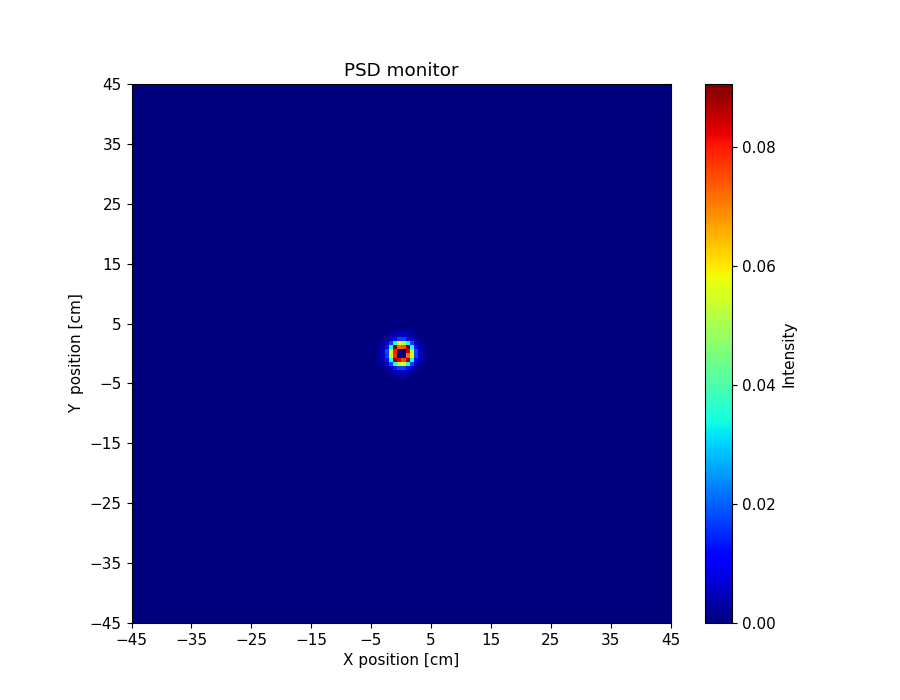

Data behind this chart, as committed beside it:
x_axis, Intensity, Error
0.000000000000000000e+00, 0.000000000000000000e+00, 0.000000000000000000e+00, 0.000000000000000000e+00, 0.000000000000000000e+00, 0.000000000000000000e+00, 0.000000000000000000e+00, 0.000000000000000000e+00, 0.000000000000000000e+00, 0.000000000000000000e+00, 0.000000000000000000e+00, 0.000000000000000000e+00, 0.000000000000000000e+00, 0.000000000000000000e+00, 0.000000000000000000e+00, 0.000000000000000000e+00, 0.000000000000000000e+00, 0.000000000000000000e+00, 0.000000000000000000e+00, 0.000000000000000000e+00, 0.000000000000000000e+00, 0.000000000000000000e+00, 0.000000000000000000e+00, 0.000000000000000000e+00
0.000000000000000000e+00, 0.000000000000000000e+00, 0.000000000000000000e+00, 0.000000000000000000e+00, 0.000000000000000000e+00, 0.000000000000000000e+00, 0.000000000000000000e+00, 0.000000000000000000e+00, 0.000000000000000000e+00, 0.000000000000000000e+00, 0.000000000000000000e+00, 0.000000000000000000e+00, 0.000000000000000000e+00, 0.000000000000000000e+00, 0.000000000000000000e+00, 0.000000000000000000e+00, 0.000000000000000000e+00, 0.000000000000000000e+00, 0.000000000000000000e+00, 0.000000000000000000e+00, 0.000000000000000000e+00, 0.000000000000000000e+00, 0.000000000000000000e+00, 0.000000000000000000e+00
0.000000000000000000e+00, 0.000000000000000000e+00, 0.000000000000000000e+00, 0.000000000000000000e+00, 0.000000000000000000e+00, 0.000000000000000000e+00, 0.000000000000000000e+00, 0.000000000000000000e+00, 0.000000000000000000e+00, 0.000000000000000000e+00, 0.000000000000000000e+00, 0.000000000000000000e+00, 0.000000000000000000e+00, 0.000000000000000000e+00, 0.000000000000000000e+00, 0.000000000000000000e+00, 0.000000000000000000e+00, 0.000000000000000000e+00, 0.000000000000000000e+00, 0.000000000000000000e+00, 0.000000000000000000e+00, 0.000000000000000000e+00, 0.000000000000000000e+00, 0.000000000000000000e+00
0.000000000000000000e+00, 0.000000000000000000e+00, 0.000000000000000000e+00, 0.000000000000000000e+00, 0.000000000000000000e+00, 0.000000000000000000e+00, 0.000000000000000000e+00, 0.000000000000000000e+00, 0.000000000000000000e+00, 0.000000000000000000e+00, 0.000000000000000000e+00, 0.000000000000000000e+00, 0.000000000000000000e+00, 0.000000000000000000e+00, 0.000000000000000000e+00, 0.000000000000000000e+00, 0.000000000000000000e+00, 0.000000000000000000e+00, 0.000000000000000000e+00, 0.000000000000000000e+00, 0.000000000000000000e+00, 0.000000000000000000e+00, 0.000000000000000000e+00, 0.000000000000000000e+00
0.000000000000000000e+00, 0.000000000000000000e+00, 0.000000000000000000e+00, 0.000000000000000000e+00, 0.000000000000000000e+00, 0.000000000000000000e+00, 0.000000000000000000e+00, 0.000000000000000000e+00, 0.000000000000000000e+00, 0.000000000000000000e+00, 0.000000000000000000e+00, 0.000000000000000000e+00, 0.000000000000000000e+00, 0.000000000000000000e+00, 0.000000000000000000e+00, 0.000000000000000000e+00, 0.000000000000000000e+00, 0.000000000000000000e+00, 0.000000000000000000e+00, 0.000000000000000000e+00, 0.000000000000000000e+00, 0.000000000000000000e+00, 0.000000000000000000e+00, 0.000000000000000000e+00
0.000000000000000000e+00, 0.000000000000000000e+00, 0.000000000000000000e+00, 0.000000000000000000e+00, 0.000000000000000000e+00, 0.000000000000000000e+00, 0.000000000000000000e+00, 0.000000000000000000e+00, 0.000000000000000000e+00, 0.000000000000000000e+00, 0.000000000000000000e+00, 0.000000000000000000e+00, 0.000000000000000000e+00, 0.000000000000000000e+00, 0.000000000000000000e+00, 0.000000000000000000e+00, 0.000000000000000000e+00, 0.000000000000000000e+00, 0.000000000000000000e+00, 0.000000000000000000e+00, 0.000000000000000000e+00, 0.000000000000000000e+00, 0.000000000000000000e+00, 0.000000000000000000e+00
0.000000000000000000e+00, 0.000000000000000000e+00, 0.000000000000000000e+00, 0.000000000000000000e+00, 0.000000000000000000e+00, 0.000000000000000000e+00, 0.000000000000000000e+00, 0.000000000000000000e+00, 0.000000000000000000e+00, 0.000000000000000000e+00, 0.000000000000000000e+00, 0.000000000000000000e+00, 0.000000000000000000e+00, 0.000000000000000000e+00, 0.000000000000000000e+00, 0.000000000000000000e+00, 0.000000000000000000e+00, 0.000000000000000000e+00, 0.000000000000000000e+00, 0.000000000000000000e+00, 0.000000000000000000e+00, 0.000000000000000000e+00, 0.000000000000000000e+00, 0.000000000000000000e+00
0.000000000000000000e+00, 0.000000000000000000e+00, 0.000000000000000000e+00, 0.000000000000000000e+00, 0.000000000000000000e+00, 0.000000000000000000e+00, 0.000000000000000000e+00, 0.000000000000000000e+00, 0.000000000000000000e+00, 0.000000000000000000e+00, 0.000000000000000000e+00, 0.000000000000000000e+00, 0.000000000000000000e+00, 0.000000000000000000e+00, 0.000000000000000000e+00, 0.000000000000000000e+00, 0.000000000000000000e+00, 0.000000000000000000e+00, 0.000000000000000000e+00, 0.000000000000000000e+00, 0.000000000000000000e+00, 0.000000000000000000e+00, 0.000000000000000000e+00, 0.000000000000000000e+00
0.000000000000000000e+00, 0.000000000000000000e+00, 0.000000000000000000e+00, 0.000000000000000000e+00, 0.000000000000000000e+00, 0.000000000000000000e+00, 0.000000000000000000e+00, 0.000000000000000000e+00, 0.000000000000000000e+00, 0.000000000000000000e+00, 0.000000000000000000e+00, 0.000000000000000000e+00, 0.000000000000000000e+00, 0.000000000000000000e+00, 0.000000000000000000e+00, 0.000000000000000000e+00, 0.000000000000000000e+00, 0.000000000000000000e+00, 0.000000000000000000e+00, 0.000000000000000000e+00, 0.000000000000000000e+00, 0.000000000000000000e+00, 0.000000000000000000e+00, 0.000000000000000000e+00
0.000000000000000000e+00, 0.000000000000000000e+00, 0.000000000000000000e+00, 0.000000000000000000e+00, 0.000000000000000000e+00, 0.000000000000000000e+00, 0.000000000000000000e+00, 0.000000000000000000e+00, 0.000000000000000000e+00, 0.000000000000000000e+00, 0.000000000000000000e+00, 0.000000000000000000e+00, 0.000000000000000000e+00, 0.000000000000000000e+00, 0.000000000000000000e+00, 0.000000000000000000e+00, 0.000000000000000000e+00, 0.000000000000000000e+00, 0.000000000000000000e+00, 0.000000000000000000e+00, 0.000000000000000000e+00, 0.000000000000000000e+00, 0.000000000000000000e+00, 0.000000000000000000e+00
0.000000000000000000e+00, 0.000000000000000000e+00, 0.000000000000000000e+00, 0.000000000000000000e+00, 0.000000000000000000e+00, 0.000000000000000000e+00, 0.000000000000000000e+00, 0.000000000000000000e+00, 0.000000000000000000e+00, 0.000000000000000000e+00, 0.000000000000000000e+00, 0.000000000000000000e+00, 0.000000000000000000e+00, 0.000000000000000000e+00, 0.000000000000000000e+00, 0.000000000000000000e+00, 0.000000000000000000e+00, 0.000000000000000000e+00, 0.000000000000000000e+00, 0.000000000000000000e+00, 0.000000000000000000e+00, 0.000000000000000000e+00, 0.000000000000000000e+00, 0.000000000000000000e+00
0.000000000000000000e+00, 0.000000000000000000e+00, 0.000000000000000000e+00, 0.000000000000000000e+00, 0.000000000000000000e+00, 0.000000000000000000e+00, 0.000000000000000000e+00, 0.000000000000000000e+00, 0.000000000000000000e+00, 0.000000000000000000e+00, 0.000000000000000000e+00, 0.000000000000000000e+00, 0.000000000000000000e+00, 0.000000000000000000e+00, 0.000000000000000000e+00, 0.000000000000000000e+00, 0.000000000000000000e+00, 0.000000000000000000e+00, 0.000000000000000000e+00, 0.000000000000000000e+00, 0.000000000000000000e+00, 0.000000000000000000e+00, 0.000000000000000000e+00, 0.000000000000000000e+00
0.000000000000000000e+00, 0.000000000000000000e+00, 0.000000000000000000e+00, 0.000000000000000000e+00, 0.000000000000000000e+00, 0.000000000000000000e+00, 0.000000000000000000e+00, 0.000000000000000000e+00, 0.000000000000000000e+00, 0.000000000000000000e+00, 0.000000000000000000e+00, 0.000000000000000000e+00, 0.000000000000000000e+00, 0.000000000000000000e+00, 0.000000000000000000e+00, 0.000000000000000000e+00, 0.000000000000000000e+00, 0.000000000000000000e+00, 0.000000000000000000e+00, 0.000000000000000000e+00, 0.000000000000000000e+00, 0.000000000000000000e+00, 0.000000000000000000e+00, 0.000000000000000000e+00
0.000000000000000000e+00, 0.000000000000000000e+00, 0.000000000000000000e+00, 0.000000000000000000e+00, 0.000000000000000000e+00, 0.000000000000000000e+00, 0.000000000000000000e+00, 0.000000000000000000e+00, 0.000000000000000000e+00, 0.000000000000000000e+00, 0.000000000000000000e+00, 0.000000000000000000e+00, 0.000000000000000000e+00, 0.000000000000000000e+00, 0.000000000000000000e+00, 0.000000000000000000e+00, 0.000000000000000000e+00, 0.000000000000000000e+00, 0.000000000000000000e+00, 0.000000000000000000e+00, 0.000000000000000000e+00, 0.000000000000000000e+00, 0.000000000000000000e+00, 0.000000000000000000e+00
0.000000000000000000e+00, 0.000000000000000000e+00, 0.000000000000000000e+00, 0.000000000000000000e+00, 0.000000000000000000e+00, 0.000000000000000000e+00, 0.000000000000000000e+00, 0.000000000000000000e+00, 0.000000000000000000e+00, 0.000000000000000000e+00, 0.000000000000000000e+00, 0.000000000000000000e+00, 0.000000000000000000e+00, 0.000000000000000000e+00, 0.000000000000000000e+00, 0.000000000000000000e+00, 0.000000000000000000e+00, 0.000000000000000000e+00, 0.000000000000000000e+00, 0.000000000000000000e+00, 0.000000000000000000e+00, 0.000000000000000000e+00, 0.000000000000000000e+00, 0.000000000000000000e+00
0.000000000000000000e+00, 0.000000000000000000e+00, 0.000000000000000000e+00, 0.000000000000000000e+00, 0.000000000000000000e+00, 0.000000000000000000e+00, 0.000000000000000000e+00, 0.000000000000000000e+00, 0.000000000000000000e+00, 0.000000000000000000e+00, 0.000000000000000000e+00, 0.000000000000000000e+00, 0.000000000000000000e+00, 0.000000000000000000e+00, 0.000000000000000000e+00, 0.000000000000000000e+00, 0.000000000000000000e+00, 0.000000000000000000e+00, 0.000000000000000000e+00, 0.000000000000000000e+00, 0.000000000000000000e+00, 0.000000000000000000e+00, 0.000000000000000000e+00, 0.000000000000000000e+00
0.000000000000000000e+00, 0.000000000000000000e+00, 0.000000000000000000e+00, 0.000000000000000000e+00, 0.000000000000000000e+00, 0.000000000000000000e+00, 0.000000000000000000e+00, 0.000000000000000000e+00, 0.000000000000000000e+00, 0.000000000000000000e+00, 0.000000000000000000e+00, 0.000000000000000000e+00, 0.000000000000000000e+00, 0.000000000000000000e+00, 0.000000000000000000e+00, 0.000000000000000000e+00, 0.000000000000000000e+00, 0.000000000000000000e+00, 0.000000000000000000e+00, 0.000000000000000000e+00, 0.000000000000000000e+00, 0.000000000000000000e+00, 0.000000000000000000e+00, 0.000000000000000000e+00
0.000000000000000000e+00, 0.000000000000000000e+00, 0.000000000000000000e+00, 0.000000000000000000e+00, 0.000000000000000000e+00, 0.000000000000000000e+00, 0.000000000000000000e+00, 0.000000000000000000e+00, 0.000000000000000000e+00, 0.000000000000000000e+00, 0.000000000000000000e+00, 0.000000000000000000e+00, 0.000000000000000000e+00, 0.000000000000000000e+00, 0.000000000000000000e+00, 0.000000000000000000e+00, 0.000000000000000000e+00, 0.000000000000000000e+00, 0.000000000000000000e+00, 0.000000000000000000e+00, 0.000000000000000000e+00, 0.000000000000000000e+00, 0.000000000000000000e+00, 6.751271099999999723e-10
0.000000000000000000e+00, 0.000000000000000000e+00, 0.000000000000000000e+00, 0.000000000000000000e+00, 0.000000000000000000e+00, 0.000000000000000000e+00, 0.000000000000000000e+00, 0.000000000000000000e+00, 0.000000000000000000e+00, 0.000000000000000000e+00, 0.000000000000000000e+00, 0.000000000000000000e+00, 0.000000000000000000e+00, 0.000000000000000000e+00, 0.000000000000000000e+00, 0.000000000000000000e+00, 0.000000000000000000e+00, 0.000000000000000000e+00, 0.000000000000000000e+00, 0.000000000000000000e+00, 0.000000000000000000e+00, 0.000000000000000000e+00, 1.197032860000000075e-09, 3.716430297000000058e-08
0.000000000000000000e+00, 0.000000000000000000e+00, 0.000000000000000000e+00, 0.000000000000000000e+00, 0.000000000000000000e+00, 0.000000000000000000e+00, 0.000000000000000000e+00, 0.000000000000000000e+00, 0.000000000000000000e+00, 0.000000000000000000e+00, 0.000000000000000000e+00, 0.000000000000000000e+00, 0.000000000000000000e+00, 0.000000000000000000e+00, 0.000000000000000000e+00, 0.000000000000000000e+00, 0.000000000000000000e+00, 0.000000000000000000e+00, 0.000000000000000000e+00, 0.000000000000000000e+00, 0.000000000000000000e+00, 1.019571760999999951e-09, 4.553726974999999853e-08, 1.085294035999999949e-07
0.000000000000000000e+00, 0.000000000000000000e+00, 0.000000000000000000e+00, 0.000000000000000000e+00, 0.000000000000000000e+00, 0.000000000000000000e+00, 0.000000000000000000e+00, 0.000000000000000000e+00, 0.000000000000000000e+00, 0.000000000000000000e+00, 0.000000000000000000e+00, 0.000000000000000000e+00, 0.000000000000000000e+00, 0.000000000000000000e+00, 0.000000000000000000e+00, 0.000000000000000000e+00, 0.000000000000000000e+00, 0.000000000000000000e+00, 0.000000000000000000e+00, 0.000000000000000000e+00, 3.079659782999999977e-09, 5.018936660999999953e-08, 1.097993009999999961e-07, 1.186085372000000049e-07
0.000000000000000000e+00, 0.000000000000000000e+00, 0.000000000000000000e+00, 0.000000000000000000e+00, 0.000000000000000000e+00, 0.000000000000000000e+00, 0.000000000000000000e+00, 0.000000000000000000e+00, 0.000000000000000000e+00, 0.000000000000000000e+00, 0.000000000000000000e+00, 0.000000000000000000e+00, 0.000000000000000000e+00, 0.000000000000000000e+00, 0.000000000000000000e+00, 0.000000000000000000e+00, 0.000000000000000000e+00, 0.000000000000000000e+00, 0.000000000000000000e+00, 2.059988310999999897e-09, 4.433225292000000206e-08, 1.133856820000000048e-07, 1.164046254999999939e-07, 1.151053282999999945e-07
0.000000000000000000e+00, 0.000000000000000000e+00, 0.000000000000000000e+00, 0.000000000000000000e+00, 0.000000000000000000e+00, 0.000000000000000000e+00, 0.000000000000000000e+00, 0.000000000000000000e+00, 0.000000000000000000e+00, 0.000000000000000000e+00, 0.000000000000000000e+00, 0.000000000000000000e+00, 0.000000000000000000e+00, 0.000000000000000000e+00, 0.000000000000000000e+00, 0.000000000000000000e+00, 0.000000000000000000e+00, 0.000000000000000000e+00, 1.510252043000000055e-09, 4.371506384000000118e-08, 1.015251799000000003e-07, 1.225254402999999868e-07, 1.188088122999999934e-07, 1.122961310999999956e-07
0.000000000000000000e+00, 0.000000000000000000e+00, 0.000000000000000000e+00, 0.000000000000000000e+00, 0.000000000000000000e+00, 0.000000000000000000e+00, 0.000000000000000000e+00, 0.000000000000000000e+00, 0.000000000000000000e+00, 0.000000000000000000e+00, 0.000000000000000000e+00, 0.000000000000000000e+00, 0.000000000000000000e+00, 0.000000000000000000e+00, 0.000000000000000000e+00, 0.000000000000000000e+00, 0.000000000000000000e+00, 1.053186824999999980e-09, 3.552097524000000227e-08, 1.043446841999999943e-07, 1.235023163000000096e-07, 1.198045651000000117e-07, 1.120908452999999996e-07, 1.100782239999999934e-07
0.000000000000000000e+00, 0.000000000000000000e+00, 0.000000000000000000e+00, 0.000000000000000000e+00, 0.000000000000000000e+00, 0.000000000000000000e+00, 0.000000000000000000e+00, 0.000000000000000000e+00, 0.000000000000000000e+00, 0.000000000000000000e+00, 0.000000000000000000e+00, 0.000000000000000000e+00, 0.000000000000000000e+00, 0.000000000000000000e+00, 0.000000000000000000e+00, 0.000000000000000000e+00, 1.551318938999999963e-10, 2.730195635000000037e-08, 1.059583397000000056e-07, 1.149785051999999946e-07, 1.258032482999999898e-07, 1.230955745999999927e-07, 1.064264748000000020e-07, 9.984644701999999610e-08
0.000000000000000000e+00, 0.000000000000000000e+00, 0.000000000000000000e+00, 0.000000000000000000e+00, 0.000000000000000000e+00, 0.000000000000000000e+00, 0.000000000000000000e+00, 0.000000000000000000e+00, 0.000000000000000000e+00, 0.000000000000000000e+00, 0.000000000000000000e+00, 0.000000000000000000e+00, 0.000000000000000000e+00, 0.000000000000000000e+00, 0.000000000000000000e+00, 8.892960337999999477e-12, 1.496391075000000135e-08, 9.046702705000000155e-08, 1.137454023000000046e-07, 1.188272258000000050e-07, 1.094416104000000031e-07, 1.052875261000000056e-07, 9.929578575999999976e-08, 9.893868770000000474e-08
0.000000000000000000e+00, 0.000000000000000000e+00, 0.000000000000000000e+00, 0.000000000000000000e+00, 0.000000000000000000e+00, 0.000000000000000000e+00, 0.000000000000000000e+00, 0.000000000000000000e+00, 0.000000000000000000e+00, 0.000000000000000000e+00, 0.000000000000000000e+00, 0.000000000000000000e+00, 0.000000000000000000e+00, 0.000000000000000000e+00, 0.000000000000000000e+00, 9.462263357000000413e-09, 7.653100203999999886e-08, 1.208846352999999981e-07, 1.181175563000000018e-07, 1.232700966999999875e-07, 1.082618868999999989e-07, 1.018452039999999953e-07, 9.856354625000000344e-08, 1.035539238999999960e-07
0.000000000000000000e+00, 0.000000000000000000e+00, 0.000000000000000000e+00, 0.000000000000000000e+00, 0.000000000000000000e+00, 0.000000000000000000e+00, 0.000000000000000000e+00, 0.000000000000000000e+00, 0.000000000000000000e+00, 0.000000000000000000e+00, 0.000000000000000000e+00, 0.000000000000000000e+00, 0.000000000000000000e+00, 0.000000000000000000e+00, 2.771083497999999896e-09, 5.934554834999999830e-08, 1.102810709999999995e-07, 1.194779309999999941e-07, 1.191686068000000003e-07, 1.068834204999999950e-07, 1.039889835999999937e-07, 1.021054033000000046e-07, 1.048274904000000004e-07, 1.228777444000000015e-07
0.000000000000000000e+00, 0.000000000000000000e+00, 0.000000000000000000e+00, 0.000000000000000000e+00, 0.000000000000000000e+00, 0.000000000000000000e+00, 0.000000000000000000e+00, 0.000000000000000000e+00, 0.000000000000000000e+00, 0.000000000000000000e+00, 0.000000000000000000e+00, 0.000000000000000000e+00, 0.000000000000000000e+00, 3.360892158000000186e-10, 3.855434741000000205e-08, 1.165293711999999967e-07, 1.189352616000000032e-07, 1.192766415000000130e-07, 1.108747363999999939e-07, 1.051536740999999935e-07, 9.426709099000000071e-08, 1.050373438000000032e-07, 1.098034800000000014e-07, 1.322862257000000116e-07
0.000000000000000000e+00, 0.000000000000000000e+00, 0.000000000000000000e+00, 0.000000000000000000e+00, 0.000000000000000000e+00, 0.000000000000000000e+00, 0.000000000000000000e+00, 0.000000000000000000e+00, 0.000000000000000000e+00, 0.000000000000000000e+00, 0.000000000000000000e+00, 0.000000000000000000e+00, 0.000000000000000000e+00, 1.735345424999999999e-08, 9.797342387000000646e-08, 1.161004710999999970e-07, 1.176925559000000028e-07, 1.203083610000000069e-07, 1.055341531999999998e-07, 1.004536160999999991e-07, 9.917095731000000121e-08, 1.131582364999999975e-07, 1.362260416000000050e-07, 1.561876554999999898e-07
0.000000000000000000e+00, 0.000000000000000000e+00, 0.000000000000000000e+00, 0.000000000000000000e+00, 0.000000000000000000e+00, 0.000000000000000000e+00, 0.000000000000000000e+00, 0.000000000000000000e+00, 0.000000000000000000e+00, 0.000000000000000000e+00, 0.000000000000000000e+00, 0.000000000000000000e+00, 3.978097908000000260e-09, 6.457441870999999738e-08, 1.150413224000000011e-07, 1.166982062999999951e-07, 1.097327707999999938e-07, 1.037736682999999985e-07, 9.583188365000000090e-08, 1.054449587000000006e-07, 1.148411304999999994e-07, 1.323422884999999958e-07, 1.606872184999999868e-07, 1.898934006000000103e-07
0.000000000000000000e+00, 0.000000000000000000e+00, 0.000000000000000000e+00, 0.000000000000000000e+00, 0.000000000000000000e+00, 0.000000000000000000e+00, 0.000000000000000000e+00, 0.000000000000000000e+00, 0.000000000000000000e+00, 0.000000000000000000e+00, 0.000000000000000000e+00, 1.172533844000000108e-10, 3.917081436999999972e-08, 1.060343045000000012e-07, 1.186149571000000049e-07, 1.120248163000000049e-07, 1.084988362999999968e-07, 1.049948566999999939e-07, 9.910480814999999728e-08, 1.035060388000000063e-07, 1.228840194000000000e-07, 1.515781685000000115e-07, 1.816315361000000008e-07, 2.107981074999999989e-07
0.000000000000000000e+00, 0.000000000000000000e+00, 0.000000000000000000e+00, 0.000000000000000000e+00, 0.000000000000000000e+00, 0.000000000000000000e+00, 0.000000000000000000e+00, 0.000000000000000000e+00, 0.000000000000000000e+00, 0.000000000000000000e+00, 0.000000000000000000e+00, 1.304172668999999932e-08, 9.016064943000000106e-08, 1.179822555000000043e-07, 1.098396915000000021e-07, 1.089494332999999992e-07, 1.087616055999999981e-07, 9.900726090999999805e-08, 1.045608350000000027e-07, 1.205060319999999909e-07, 1.452778032999999975e-07, 1.680208451000000081e-07, 2.071994040000000110e-07, 2.188715260999999989e-07
0.000000000000000000e+00, 0.000000000000000000e+00, 0.000000000000000000e+00, 0.000000000000000000e+00, 0.000000000000000000e+00, 0.000000000000000000e+00, 0.000000000000000000e+00, 0.000000000000000000e+00, 0.000000000000000000e+00, 0.000000000000000000e+00, 9.635978465000000971e-10, 5.308547594999999725e-08, 1.091572472000000020e-07, 1.188553628000000043e-07, 1.123662303000000007e-07, 1.050399957000000065e-07, 9.603407182000000092e-08, 9.393292432999999998e-08, 1.153595369999999967e-07, 1.387619221000000119e-07, 1.626073729999999980e-07, 1.999681703999999957e-07, 2.133075462999999993e-07, 2.192170151999999885e-07
0.000000000000000000e+00, 0.000000000000000000e+00, 0.000000000000000000e+00, 0.000000000000000000e+00, 0.000000000000000000e+00, 0.000000000000000000e+00, 0.000000000000000000e+00, 0.000000000000000000e+00, 0.000000000000000000e+00, 0.000000000000000000e+00, 2.186354937000000055e-08, 1.031514137999999979e-07, 1.159551515000000020e-07, 1.174797019999999948e-07, 1.150061677000000064e-07, 1.022426698000000017e-07, 9.847307023999999632e-08, 1.007387635999999971e-07, 1.283170880999999935e-07, 1.625251637000000087e-07, 1.826807830000000001e-07, 2.022141398000000016e-07, 2.335321965999999961e-07, 2.287088719000000039e-07
0.000000000000000000e+00, 0.000000000000000000e+00, 0.000000000000000000e+00, 0.000000000000000000e+00, 0.000000000000000000e+00, 0.000000000000000000e+00, 0.000000000000000000e+00, 0.000000000000000000e+00, 0.000000000000000000e+00, 3.049901753999999897e-09, 6.713238831999999462e-08, 1.196128151000000126e-07, 1.174448510000000059e-07, 1.129587205999999995e-07, 1.101112981999999982e-07, 1.085436107000000023e-07, 9.629002036999999604e-08, 1.185143513999999945e-07, 1.424523976999999868e-07, 1.769685260000000024e-07, 1.918775405999999886e-07, 2.292584770000000103e-07, 2.322808032000000040e-07, 2.301367255000000015e-07
0.000000000000000000e+00, 0.000000000000000000e+00, 0.000000000000000000e+00, 0.000000000000000000e+00, 0.000000000000000000e+00, 0.000000000000000000e+00, 0.000000000000000000e+00, 0.000000000000000000e+00, 0.000000000000000000e+00, 2.803223358000000115e-08, 1.035962646999999934e-07, 1.191923430999999947e-07, 1.183535309999999950e-07, 1.112180981999999986e-07, 1.019034860999999938e-07, 9.320458105000000606e-08, 1.119340134000000026e-07, 1.314901479000000073e-07, 1.607137674000000010e-07, 1.870740965999999992e-07, 2.154299123000000009e-07, 2.339516082000000003e-07, 2.183290278000000013e-07, 2.180728075000000131e-07
0.000000000000000000e+00, 0.000000000000000000e+00, 0.000000000000000000e+00, 0.000000000000000000e+00, 0.000000000000000000e+00, 0.000000000000000000e+00, 0.000000000000000000e+00, 0.000000000000000000e+00, 2.957092608999999867e-09, 6.786540731999999473e-08, 1.185912309999999972e-07, 1.160172181000000042e-07, 1.191898265999999982e-07, 1.078272038999999938e-07, 1.011566384000000010e-07, 1.060172799000000038e-07, 1.167904750999999998e-07, 1.476510791999999886e-07, 1.735616318000000011e-07, 2.136722895000000005e-07, 2.253956187999999931e-07, 2.215005914999999932e-07, 2.242776473999999885e-07, 2.048130167999999879e-07
0.000000000000000000e+00, 0.000000000000000000e+00, 0.000000000000000000e+00, 0.000000000000000000e+00, 0.000000000000000000e+00, 0.000000000000000000e+00, 0.000000000000000000e+00, 0.000000000000000000e+00, 2.283486424999999957e-08, 1.049987079000000039e-07, 1.193413655000000120e-07, 1.119364587000000029e-07, 1.100314060999999998e-07, 1.015167347999999966e-07, 1.018871268999999935e-07, 1.178122363000000039e-07, 1.423266881999999978e-07, 1.636405593999999979e-07, 2.004279957000000001e-07, 2.193709324000000110e-07, 2.510710622000000153e-07, 2.280959346999999972e-07, 2.172983873000000040e-07, 2.054881957999999997e-07
0.000000000000000000e+00, 0.000000000000000000e+00, 0.000000000000000000e+00, 0.000000000000000000e+00, 0.000000000000000000e+00, 0.000000000000000000e+00, 0.000000000000000000e+00, 1.296799079999999944e-09, 6.811509939000000188e-08, 1.218064213999999976e-07, 1.184055588000000065e-07, 1.100290589000000060e-07, 1.015245229999999944e-07, 9.711989442000000121e-08, 1.047473224999999968e-07, 1.275948480999999983e-07, 1.532305157000000102e-07, 1.824535593000000006e-07, 2.130317992999999953e-07, 2.273429742999999964e-07, 2.292052235000000100e-07, 2.216567741000000066e-07, 2.086221356000000104e-07, 1.972574143000000087e-07
0.000000000000000000e+00, 0.000000000000000000e+00, 0.000000000000000000e+00, 0.000000000000000000e+00, 0.000000000000000000e+00, 0.000000000000000000e+00, 0.000000000000000000e+00, 1.449133259000000083e-08, 1.001397715999999954e-07, 1.240098944000000028e-07, 1.067876122000000019e-07, 1.083194617999999970e-07, 1.036840108000000007e-07, 9.723286293999999821e-08, 1.070781634999999985e-07, 1.382429962000000046e-07, 1.616847618000000017e-07, 2.038931922000000097e-07, 2.316391654999999920e-07, 2.343382841000000099e-07, 2.312126902999999928e-07, 2.146220068000000098e-07, 1.970460326000000101e-07, 2.095081970999999941e-07
0.000000000000000000e+00, 0.000000000000000000e+00, 0.000000000000000000e+00, 0.000000000000000000e+00, 0.000000000000000000e+00, 0.000000000000000000e+00, 4.055154439000000089e-10, 4.680229848999999718e-08, 1.190465444999999959e-07, 1.195377819999999981e-07, 1.185313731999999976e-07, 9.911694801000000153e-08, 1.002078646999999946e-07, 9.990018218999999823e-08, 1.197760556000000111e-07, 1.470309759000000120e-07, 1.816143456000000052e-07, 2.038444273000000076e-07, 2.346280564999999948e-07, 2.354433086999999968e-07, 2.146834712999999905e-07, 2.055034333000000047e-07, 2.018039108999999981e-07, 2.195480422000000118e-07
0.000000000000000000e+00, 0.000000000000000000e+00, 0.000000000000000000e+00, 0.000000000000000000e+00, 0.000000000000000000e+00, 0.000000000000000000e+00, 6.802668529000000170e-09, 8.789509028000000486e-08, 1.163134209000000008e-07, 1.181646436999999936e-07, 1.139659986000000057e-07, 9.494706188000000496e-08, 1.049790596000000023e-07, 1.091217378999999969e-07, 1.330484937999999900e-07, 1.599052838000000093e-07, 1.948166701000000057e-07, 2.149263967000000007e-07, 2.330710309999999897e-07, 2.285043852999999980e-07, 2.071512254000000022e-07, 1.934597499000000112e-07, 2.012798159000000122e-07, 2.419473098000000120e-07
0.000000000000000000e+00, 0.000000000000000000e+00, 0.000000000000000000e+00, 0.000000000000000000e+00, 0.000000000000000000e+00, 0.000000000000000000e+00, 2.506581897000000161e-08, 1.020523890000000011e-07, 1.157921805999999969e-07, 1.149729300999999991e-07, 1.089314294999999941e-07, 1.034278650000000047e-07, 1.066996520000000041e-07, 1.213419449999999880e-07, 1.517703299999999945e-07, 1.770304995999999981e-07, 2.117546167000000078e-07, 2.291286508000000010e-07, 2.355439416000000026e-07, 2.166026414999999940e-07, 2.076691235999999980e-07, 2.046984824000000059e-07, 2.203422175999999919e-07, 2.750152129999999831e-07
0.000000000000000000e+00, 0.000000000000000000e+00, 0.000000000000000000e+00, 0.000000000000000000e+00, 0.000000000000000000e+00, 7.774700326000000299e-10, 5.642542697000000327e-08, 1.139031674000000013e-07, 1.163277524999999967e-07, 1.128679050999999965e-07, 1.105234440999999941e-07, 1.038021783999999960e-07, 1.092013230000000066e-07, 1.194110995999999950e-07, 1.626317819000000050e-07, 1.890486638999999914e-07, 2.196824975999999945e-07, 2.290890905999999999e-07, 2.217409418000000114e-07, 2.108324560999999997e-07, 2.041581265000000031e-07, 2.087158527000000119e-07, 2.334033234999999979e-07, 3.050812699000000089e-07
0.000000000000000000e+00, 0.000000000000000000e+00, 0.000000000000000000e+00, 0.000000000000000000e+00, 0.000000000000000000e+00, 7.086264510999999655e-09, 8.920137815999999795e-08, 1.163416182000000045e-07, 1.193260283000000000e-07, 1.118742699000000047e-07, 1.049799767000000019e-07, 1.032584500999999968e-07, 1.177237182999999971e-07, 1.401717018000000070e-07, 1.630055566999999933e-07, 2.075514951999999892e-07, 2.309469487999999936e-07, 2.231401305999999903e-07, 2.182061264000000025e-07, 2.021756098999999898e-07, 1.940105146000000100e-07, 2.206700519000000116e-07, 2.546453231000000168e-07, 3.210237189999999897e-07
0.000000000000000000e+00, 0.000000000000000000e+00, 0.000000000000000000e+00, 0.000000000000000000e+00, 0.000000000000000000e+00, 2.510861224999999969e-08, 1.081824392999999983e-07, 1.206408713999999902e-07, 1.173413911999999973e-07, 1.098937129000000007e-07, 9.752925648999999856e-08, 1.049077321999999995e-07, 1.236337054000000026e-07, 1.521976090000000084e-07, 1.890083140999999901e-07, 2.085268532000000112e-07, 2.329831393000000022e-07, 2.280869058000000092e-07, 2.090688408999999882e-07, 2.016217030000000116e-07, 1.997955067999999928e-07, 2.326480824999999881e-07, 2.948330559000000001e-07, 3.637211170999999744e-07
0.000000000000000000e+00, 0.000000000000000000e+00, 0.000000000000000000e+00, 0.000000000000000000e+00, 0.000000000000000000e+00, 4.820560760000000230e-08, 1.144564928000000009e-07, 1.212755799999999920e-07, 1.161964263999999940e-07, 1.012861344999999961e-07, 1.035216476000000056e-07, 1.042678698000000058e-07, 1.378029299999999908e-07, 1.691895397000000087e-07, 2.026560953999999923e-07, 2.199611428999999877e-07, 2.403048972000000203e-07, 2.229716381999999936e-07, 2.057473585999999945e-07, 1.973717053000000024e-07, 2.007746631000000129e-07, 2.540419454000000117e-07, 3.170690861000000078e-07, 3.926210374999999828e-07
0.000000000000000000e+00, 0.000000000000000000e+00, 0.000000000000000000e+00, 0.000000000000000000e+00, 3.165907884999999863e-09, 7.452816023999999820e-08, 1.212329538000000128e-07, 1.180383610999999956e-07, 1.100899533999999969e-07, 1.051932073000000026e-07, 1.059544803999999980e-07, 1.130018665999999955e-07, 1.352911617000000105e-07, 1.766578894999999890e-07, 2.181394001000000088e-07, 2.155045006000000060e-07, 2.357211294999999903e-07, 2.133223929000000104e-07, 2.104545229000000092e-07, 1.968666778999999869e-07, 2.346215640999999965e-07, 2.670336770999999955e-07, 3.399827274999999986e-07, 4.137137387999999842e-07
0.000000000000000000e+00, 0.000000000000000000e+00, 0.000000000000000000e+00, 0.000000000000000000e+00, 1.077054846999999980e-08, 9.785122671999999470e-08, 1.183462223999999978e-07, 1.195297141000000021e-07, 1.100523466000000063e-07, 1.007567692000000060e-07, 9.988301331000000585e-08, 1.180357417999999994e-07, 1.430335595999999941e-07, 1.797996830999999919e-07, 2.053511194000000119e-07, 2.261206756999999945e-07, 2.307934733999999961e-07, 2.205897561000000020e-07, 2.068118289000000059e-07, 1.937319061000000021e-07, 2.370066267000000110e-07, 3.050044942999999997e-07, 3.600212641000000179e-07, 4.293754517000000051e-07
0.000000000000000000e+00, 0.000000000000000000e+00, 0.000000000000000000e+00, 0.000000000000000000e+00, 3.253105491999999759e-08, 1.115936894000000035e-07, 1.195128497999999881e-07, 1.153731792999999961e-07, 1.064323410999999976e-07, 9.841397623999999871e-08, 1.039815973000000033e-07, 1.232346835999999898e-07, 1.513705811999999916e-07, 1.882739153999999985e-07, 2.171865818999999953e-07, 2.254757352000000084e-07, 2.270518301000000010e-07, 2.054017604000000115e-07, 1.968244414000000078e-07, 2.045997890999999897e-07, 2.684707673999999778e-07, 3.095001096999999758e-07, 3.869316551999999961e-07, 4.568481013999999916e-07
0.000000000000000000e+00, 0.000000000000000000e+00, 0.000000000000000000e+00, 3.648051705000000183e-10, 4.988830760000000188e-08, 1.175398994000000033e-07, 1.189708062999999965e-07, 1.152838373999999996e-07, 1.133508082000000021e-07, 1.000532217999999972e-07, 1.174024550999999992e-07, 1.351750534000000049e-07, 1.708224904000000034e-07, 2.182847835000000076e-07, 2.297727842000000029e-07, 2.260694794000000081e-07, 2.274700517000000029e-07, 2.096579241999999895e-07, 1.935722900000000010e-07, 2.182665014000000015e-07, 2.658245709000000234e-07, 3.460363916000000015e-07, 4.217478353999999896e-07, 4.612220652999999818e-07
0.000000000000000000e+00, 0.000000000000000000e+00, 0.000000000000000000e+00, 8.481897412000000385e-10, 6.744929031999999857e-08, 1.156930598000000049e-07, 1.209264673999999872e-07, 1.141006676999999987e-07, 9.577859876999999690e-08, 1.031736906000000052e-07, 1.159553684000000000e-07, 1.299559608999999983e-07, 1.695867793999999943e-07, 2.150842749999999872e-07, 2.344708348999999976e-07, 2.353008834000000030e-07, 2.226583366000000057e-07, 1.992705793000000046e-07, 2.082430375999999928e-07, 2.333157267000000001e-07, 2.841176571000000248e-07, 3.452818463000000166e-07, 4.342136580000000031e-07, 4.665973280000000044e-07
0.000000000000000000e+00, 0.000000000000000000e+00, 0.000000000000000000e+00, 4.540342593000000258e-09, 8.781794634999999790e-08, 1.163845350000000003e-07, 1.168842654000000048e-07, 1.047897735999999947e-07, 1.047669455000000019e-07, 1.002591030000000010e-07, 1.177597604999999951e-07, 1.497629412000000035e-07, 1.838231725000000080e-07, 2.155043529000000102e-07, 2.246127042000000026e-07, 2.359971963000000003e-07, 2.136987742999999992e-07, 1.935730284000000113e-07, 2.080065582999999876e-07, 2.430240612999999876e-07, 3.071136294000000172e-07, 3.881278629999999991e-07, 4.521043688000000080e-07, 4.664903083000000075e-07
0.000000000000000000e+00, 0.000000000000000000e+00, 0.000000000000000000e+00, 1.113205548999999968e-08, 9.875318814999999720e-08, 1.246024964999999941e-07, 1.088978661999999939e-07, 1.036203977000000001e-07, 9.730543512000000450e-08, 1.075531488000000047e-07, 1.165463291000000009e-07, 1.503393265999999953e-07, 1.965194185999999922e-07, 2.068692878999999886e-07, 2.314251490000000072e-07, 2.235706959999999931e-07, 2.130924226000000056e-07, 1.944629619000000117e-07, 2.214607932000000072e-07, 2.685724527999999899e-07, 3.436162267999999842e-07, 3.996973113999999791e-07, 4.285351214000000144e-07, 4.798998491000000057e-07
0.000000000000000000e+00, 0.000000000000000000e+00, 0.000000000000000000e+00, 1.956405880999999941e-08, 1.037448130000000035e-07, 1.216512250000000041e-07, 1.099728618999999955e-07, 1.075097206999999965e-07, 1.018624657999999955e-07, 1.025166976000000003e-07, 1.289756985999999896e-07, 1.635555132000000092e-07, 2.090114357999999946e-07, 2.151364515999999933e-07, 2.355512515999999969e-07, 2.198063495000000003e-07, 1.983251377000000099e-07, 2.033485763000000121e-07, 2.298863321000000062e-07, 2.635116094000000020e-07, 3.508774359999999926e-07, 3.990274141000000049e-07, 4.573777396000000107e-07, 4.843829543999999495e-07
0.000000000000000000e+00, 0.000000000000000000e+00, 0.000000000000000000e+00, 3.311126968000000308e-08, 1.096939908000000064e-07, 1.202298565999999893e-07, 1.119861262999999999e-07, 1.045014689999999978e-07, 9.934721913000000598e-08, 1.137925239000000040e-07, 1.302908821000000023e-07, 1.684620330000000039e-07, 1.917302512000000109e-07, 2.301924836000000028e-07, 2.344619561999999881e-07, 2.198282968000000034e-07, 2.185931537999999901e-07, 1.968576472000000082e-07, 2.308310829999999942e-07, 2.829817132999999887e-07, 3.759822721999999822e-07, 4.562390235999999876e-07, 4.563853454000000076e-07, 4.951342791000000461e-07
0.000000000000000000e+00, 0.000000000000000000e+00, 0.000000000000000000e+00, 4.294904922999999996e-08, 1.148750226999999936e-07, 1.207670127999999896e-07, 1.091243323999999984e-07, 1.066299524000000006e-07, 1.033246968999999981e-07, 1.126712803999999936e-07, 1.364722368000000021e-07, 1.834413963999999953e-07, 2.014894565000000001e-07, 2.282315486000000002e-07, 2.419227753000000046e-07, 2.228692581000000132e-07, 1.973241203999999927e-07, 2.062151674000000010e-07, 2.428006550999999924e-07, 2.930881601000000034e-07, 3.578821079999999961e-07, 4.548152674000000091e-07, 5.027123027000000107e-07, 4.708735403000000222e-07
0.000000000000000000e+00, 0.000000000000000000e+00, 1.832838954999999895e-10, 5.384513906999999858e-08, 1.102690532000000033e-07, 1.145529201000000028e-07, 1.081513419999999966e-07, 1.049198865999999961e-07, 1.005471227999999997e-07, 1.118701906000000064e-07, 1.378192275000000028e-07, 1.754258802000000035e-07, 2.169089349000000077e-07, 2.265536374999999870e-07, 2.328458166000000103e-07, 2.126788867999999918e-07, 1.949016535999999893e-07, 2.053220914000000098e-07, 2.274322257000000087e-07, 3.012503762999999736e-07, 3.947858138000000222e-07, 4.458225223999999747e-07, 4.841841160000000400e-07, 4.911617827000000096e-07
0.000000000000000000e+00, 0.000000000000000000e+00, 4.670739604000000203e-10, 6.649320851000000533e-08, 1.170021753999999974e-07, 1.221248326000000128e-07, 1.193021424000000108e-07, 1.055772335000000063e-07, 1.006171985999999941e-07, 1.175128236000000048e-07, 1.373545534000000013e-07, 1.769330549000000061e-07, 2.143011280999999906e-07, 2.251585117999999979e-07, 2.165167971000000056e-07, 2.081998721000000054e-07, 1.978829098999999953e-07, 2.067668221999999941e-07, 2.373676549000000092e-07, 2.980793184999999958e-07, 3.670616997000000200e-07, 4.511712350000000159e-07, 4.879096845000000528e-07, 4.770282824000000255e-07
... 68 more rows
